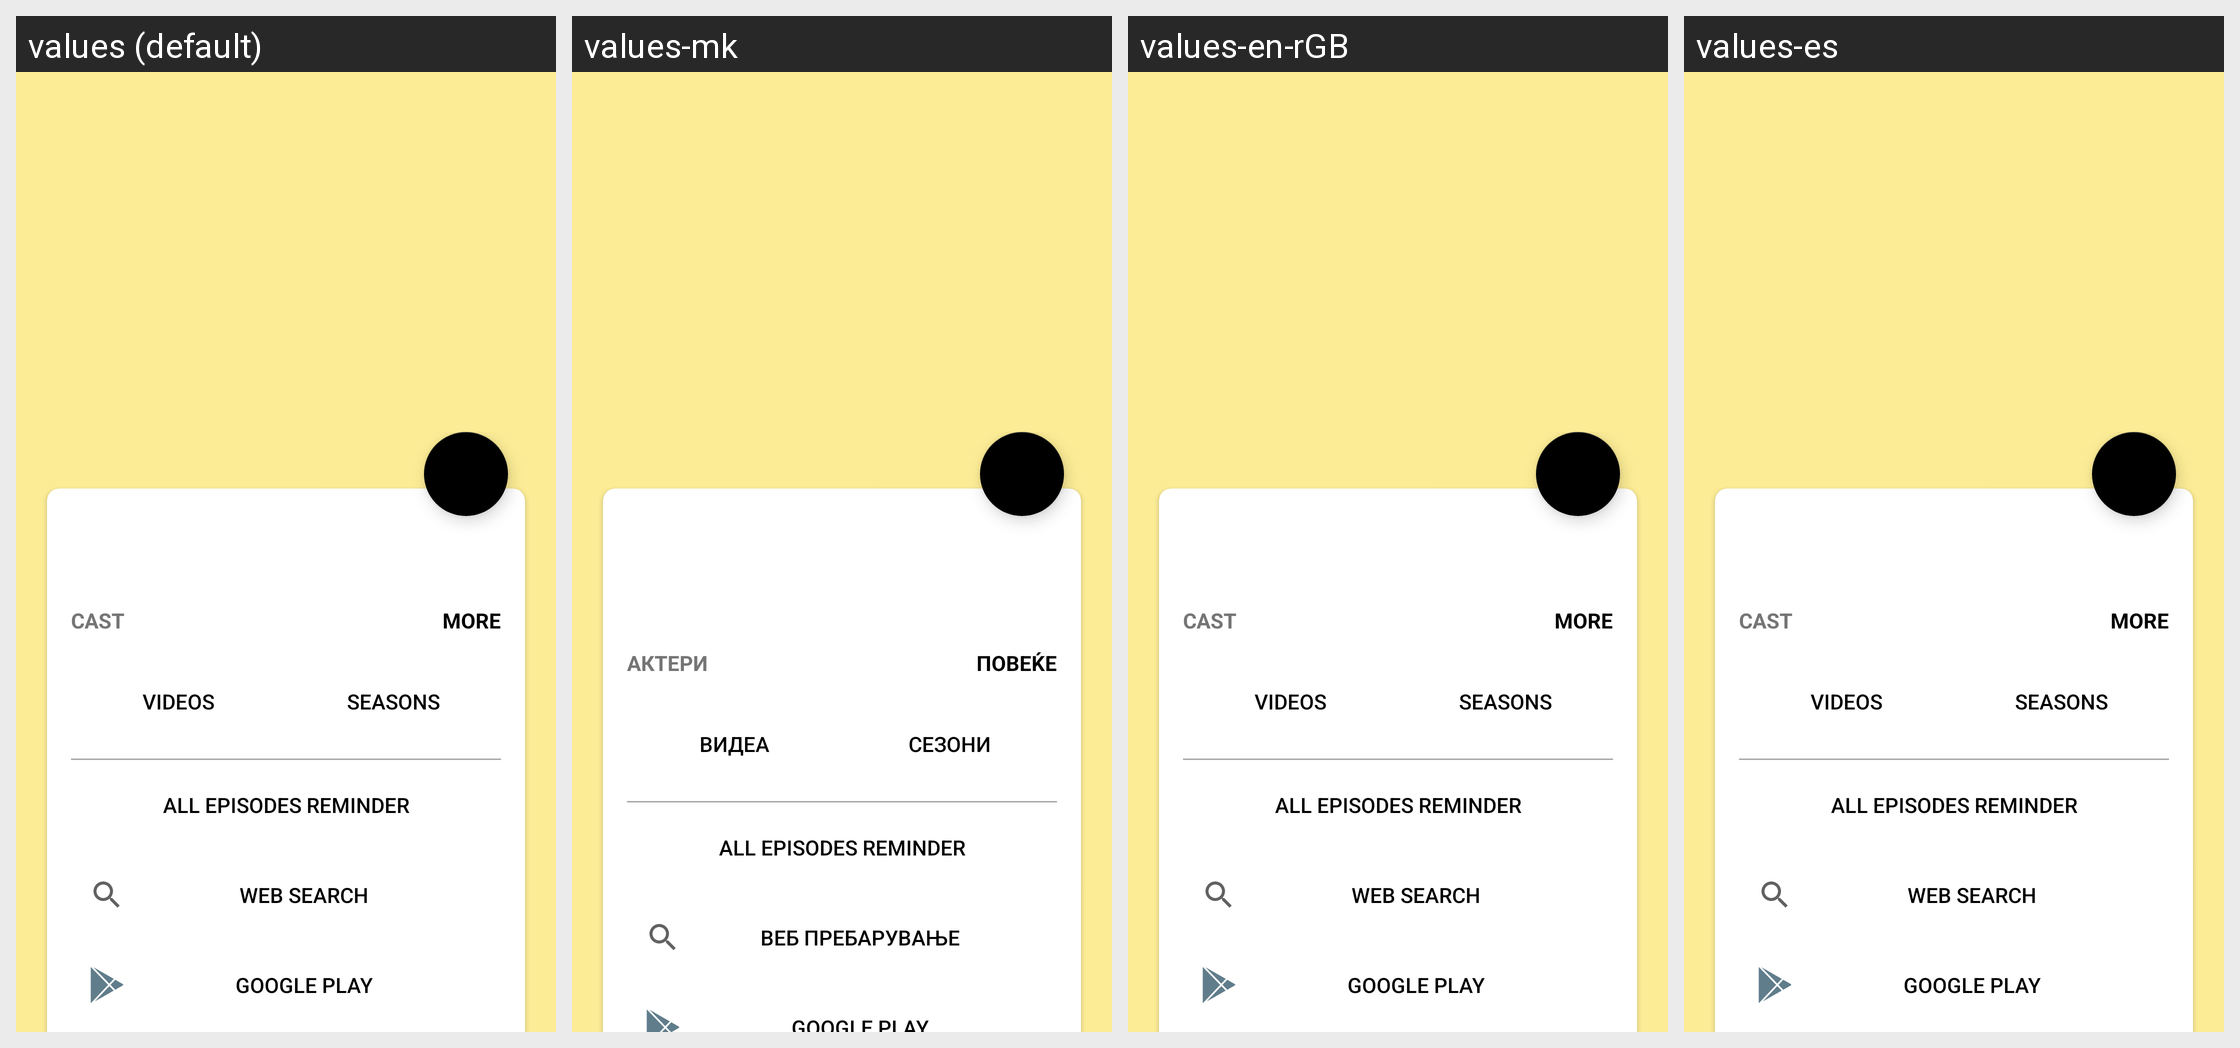

This grid shows one Android layout under several languages. Give, for every string resource on the screen, its name, the default text and each shown locale's text.
Android screen res/layout/fragment_series_detail.xml rendered under 4 locales, left to right: values (default), values-mk, values-en-rGB, values-es. Device: Nexus 5 (rendered at 1080×1920; each locale shown at half size, 540×960, under a caption strip naming it); theme WatchNext.Grey.
Strings drawn on this screen, with the default value and each locale's value (text and hints the layout hard-codes, and strings that could not be matched under every locale, appear in the picture but are not listed):

videos_text_view_button
  values: Videos
  values-mk: Видеа
  values-en-rGB: Videos
  values-es: Videos  [not translated; the default value is used]

seasons_text_view_button
  values: Seasons
  values-mk: Сезони
  values-en-rGB: Seasons
  values-es: Seasons  [not translated; the default value is used]

remind_all_episodes
  values: All episodes reminder
  values-mk: All episodes reminder  [not translated; the default value is used]
  values-en-rGB: All episodes reminder  [not translated; the default value is used]
  values-es: All episodes reminder  [not translated; the default value is used]

search
  values: web search
  values-mk: веб пребарување
  values-en-rGB: web search
  values-es: web search  [not translated; the default value is used]

cast_text_view
  values: Cast
  values-mk: Актери
  values-en-rGB: Cast
  values-es: Cast  [not translated; the default value is used]

more_text_view
  values: more
  values-mk: повеќе
  values-en-rGB: more
  values-es: more  [not translated; the default value is used]
